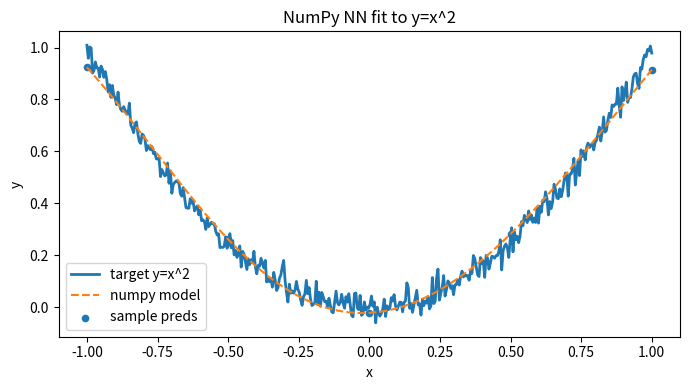

Write the Python code that produced this figure.
import numpy as np
import os
from pathlib import Path

import matplotlib

matplotlib.use("Agg")
import matplotlib.pyplot as plt


def main() -> None:
    rng = np.random.default_rng(42)
    num_obs = int(os.getenv("NUM_OBS", "400"))
    noise_std = float(os.getenv("NOISE_STD", "0.03"))
    print(f"Using num_obs={num_obs} noise_std={noise_std}")

    # Training data: y = x^2 + noise over [-1, 1]
    x = np.linspace(-1.0, 1.0, num_obs, dtype=np.float32).reshape(-1, 1)
    noise = rng.normal(0.0, noise_std, size=x.shape).astype(np.float32)
    y = x**2 + noise

    # Tiny 1-hidden-layer neural network
    hidden_size = 16
    w1 = rng.normal(0.0, 0.3, size=(1, hidden_size)).astype(np.float32)
    b1 = np.zeros((1, hidden_size), dtype=np.float32)
    w2 = rng.normal(0.0, 0.3, size=(hidden_size, 1)).astype(np.float32)
    b2 = np.zeros((1, 1), dtype=np.float32)

    lr = 0.05
    epochs = 5000
    n = x.shape[0]

    for epoch in range(1, epochs + 1):
        # Forward
        z1 = x @ w1 + b1
        a1 = np.tanh(z1)
        y_hat = a1 @ w2 + b2

        # MSE loss
        loss = np.mean((y_hat - y) ** 2)

        # Backward
        d_y_hat = (2.0 / n) * (y_hat - y)
        d_w2 = a1.T @ d_y_hat
        d_b2 = np.sum(d_y_hat, axis=0, keepdims=True)

        d_a1 = d_y_hat @ w2.T
        d_z1 = d_a1 * (1.0 - np.tanh(z1) ** 2)
        d_w1 = x.T @ d_z1
        d_b1 = np.sum(d_z1, axis=0, keepdims=True)

        # Gradient step
        w1 -= lr * d_w1
        b1 -= lr * d_b1
        w2 -= lr * d_w2
        b2 -= lr * d_b2

        if epoch % 500 == 0 or epoch == 1:
            print(f"epoch={epoch:4d} loss={loss:.8f}")

    # Quick sanity-check predictions
    test_x = np.array([[-1.0], [-0.5], [0.0], [0.5], [1.0]], dtype=np.float32)
    test_y = test_x**2
    test_pred = np.tanh(test_x @ w1 + b1) @ w2 + b2

    print("\nSample predictions:")
    for x_i, y_i, p_i in zip(test_x.flatten(), test_y.flatten(), test_pred.flatten()):
        print(f"x={x_i:>4.1f} target={y_i:.4f} pred={p_i:.4f}")

    out_dir = Path("out")
    out_dir.mkdir(parents=True, exist_ok=True)
    out_path = out_dir / "fit_numpy.png"

    plt.figure(figsize=(7, 4))
    plt.plot(x.flatten(), y.flatten(), label="target y=x^2", linewidth=2)
    plt.plot(x.flatten(), y_hat.flatten(), label="numpy model", linestyle="--")
    plt.scatter(test_x.flatten(), test_pred.flatten(), s=20, label="sample preds")
    plt.title("NumPy NN fit to y=x^2")
    plt.xlabel("x")
    plt.ylabel("y")
    plt.legend()
    plt.tight_layout()
    plt.savefig(out_path, dpi=120)
    print(f"\nSaved plot to {out_path.resolve()}")


if __name__ == "__main__":
    main()
